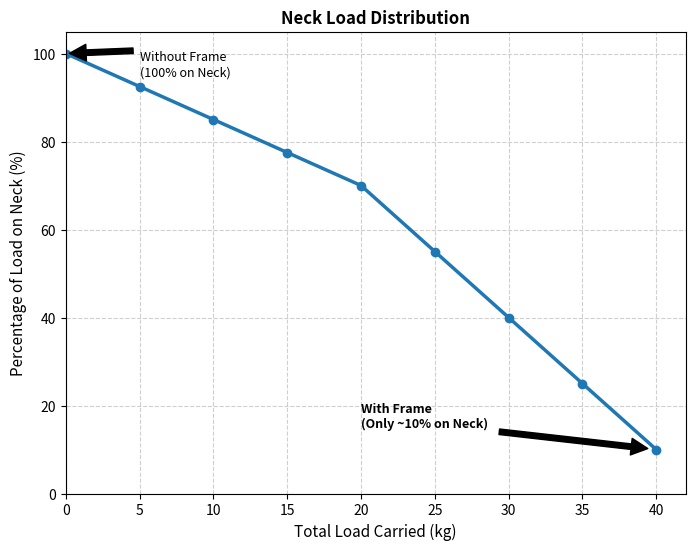

This chart was generated by the following Python code:
import matplotlib.pyplot as plt
import numpy as np

# 1. Define the Data
# Relationship: Neck Load % drops as Total Load shifts to waist
# X-axis: Total Load (kg)
total_load = np.array([0, 5, 10, 15, 20, 25, 30, 35, 40])

# Y-axis: Neck Load Percentage (%)
# Equation derived from text: 100% at 0kg -> ~10% at 40kg
# Using linear approximation fitting the "60-90% shift" claim
neck_load_percent = np.array([100, 92.5, 85, 77.5, 70, 55, 40, 25, 10])

# 2. Setup the Plot
plt.figure(figsize=(8, 6), dpi=300) # 300 DPI for print quality

# 3. Plot the Line


plt.plot(total_load, neck_load_percent,
         marker='o',
         linestyle='-',
         linewidth=2.5,
         color='#1f77b4', # Professional blue
         label='Load on Neck')

# 4. Formatting for Academic Paper (MDPI Style)
plt.title('Neck Load Distribution', fontsize=12, fontweight='bold')
plt.xlabel('Total Load Carried (kg)', fontsize=11)
plt.ylabel('Percentage of Load on Neck (%)', fontsize=11)

# Set axis limits
plt.ylim(0, 105)
plt.xlim(0, 42)

# Add grid
plt.grid(True, which='major', linestyle='--', alpha=0.6)

# 5. Add Annotations (Critical for context)
# Annotation 1: The problem (Without Frame)
plt.annotate('Without Frame\n(100% on Neck)',
             xy=(0, 100), xytext=(5, 95),
             arrowprops=dict(facecolor='black', shrink=0.05),
             fontsize=9)

# Annotation 2: The solution (With Frame at 40kg)
plt.annotate('With Frame\n(Only ~10% on Neck)',
             xy=(40, 10), xytext=(20, 15),
             arrowprops=dict(facecolor='black', shrink=0.05),
             fontsize=9, color='black', fontweight='bold')

# 6. Save the PNG
output_file = 'fig2_neck_percentage.png'
plt.savefig(output_file, bbox_inches='tight')
print(f"Successfully generated {output_file}")
plt.show()
